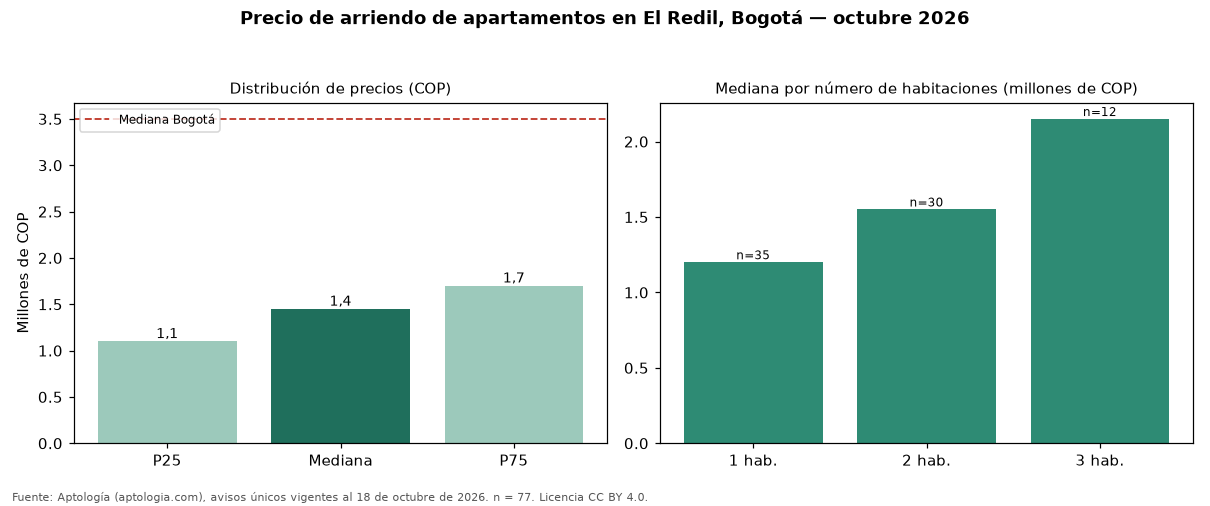

The table this chart was drawn from, first rows:
seccion, metrica, valor_cop, n
precio, p25, 1100000, 77
precio, mediana, 1450000, 77
precio, p75, 1700000, 77
cop_por_m2, p25, 27500, 77
cop_por_m2, mediana, 35907, 77
cop_por_m2, p75, 42857, 77
area, area_mediana_m2, 40.0, 77
habitaciones, 1, 1200000, 35
habitaciones, 2, 1550000, 30
habitaciones, 3, 2150000, 12
administracion, mediana, 250000, 49
estrato, moda, 4, 
parqueadero, porcentaje_con_parqueadero, 28.6, 77
ciudad, mediana_ciudad, 3500000, 14216
ciudad, mediana_cop_por_m2_ciudad, 50000, 14216
